Run: headless pygame with SDL's dummy video driver; simulated clock (each Clock.tick advances the game by its frame time, no real sleeping); random seed 0; keys injected as events and as key.get_pressed() state; no mouse input.
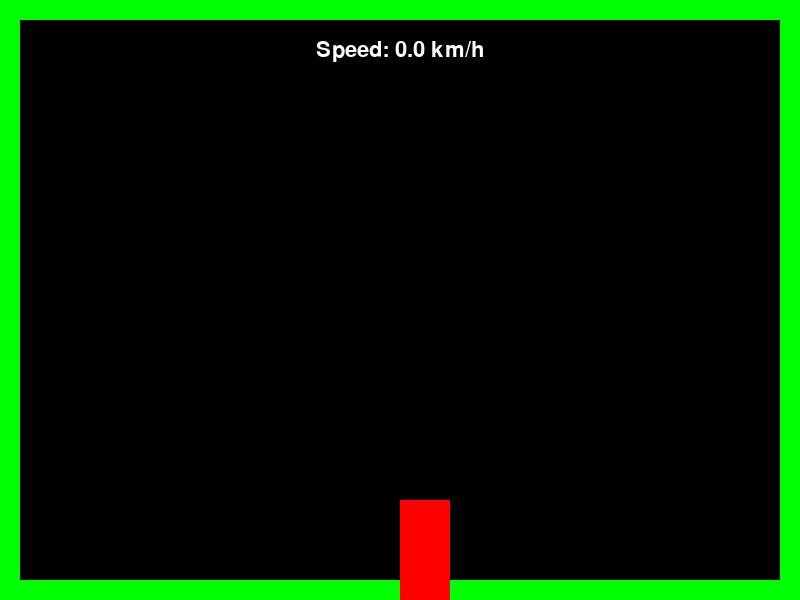
Frame 1 of 4 · flips 1–60 · no input
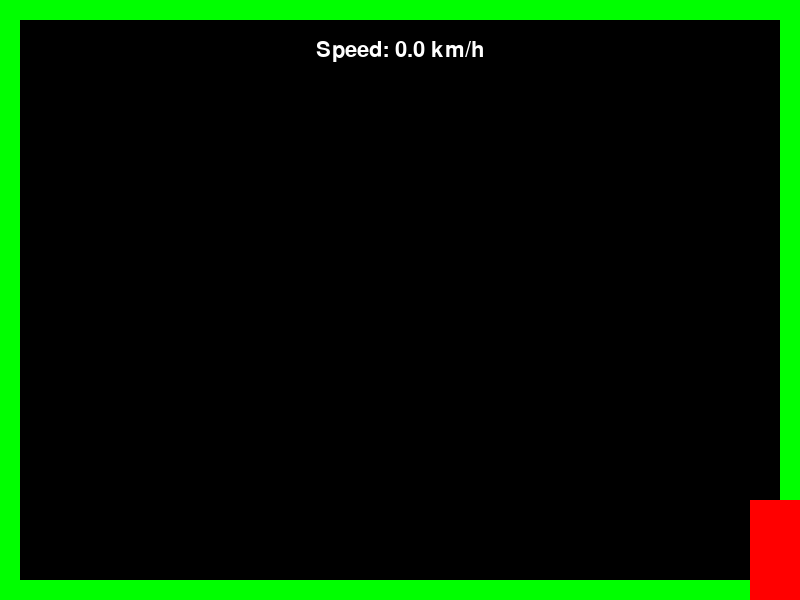
Frame 2 of 4 · flips 61–180 · tapped SPACE, RETURN · held RIGHT (→), D
Frame 3 of 4 · flips 181–300 · held DOWN (↓), S · screen unchanged from frame 2, image omitted
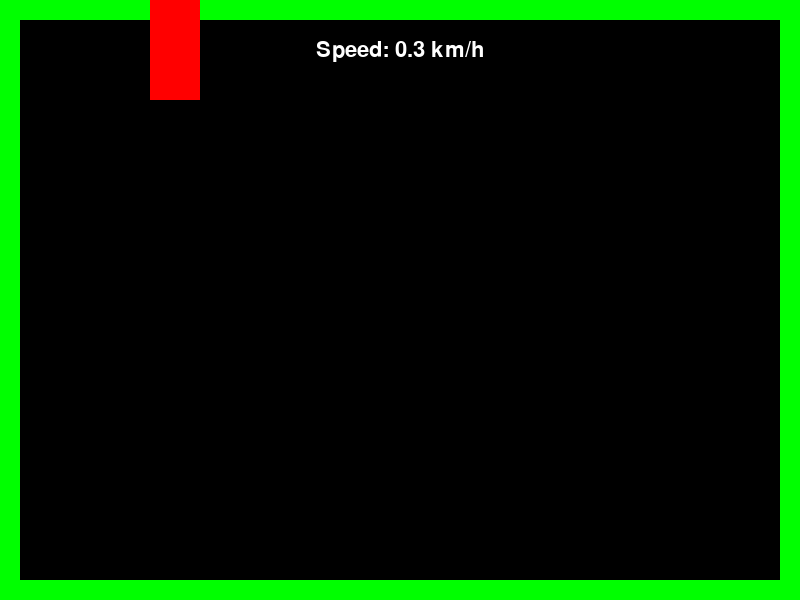
Frame 4 of 4 · flips 301–420 · held LEFT (←), A, UP (↑), W

The pygame program that drew these frames:

import pygame
import sys
import math

pygame.init()

WIDTH, HEIGHT = 800, 600
FPS = 60
CAR_WIDTH, CAR_HEIGHT = 50, 100
CAR_COLOR = (255, 0, 0)
CAR_SPEED = 5
TRACK_COLOR = (0, 255, 0)
TRACK_WIDTH = 20
FONT_SIZE = 32

screen = pygame.display.set_mode((WIDTH, HEIGHT))
clock = pygame.time.Clock()
font = pygame.font.Font(None, FONT_SIZE)

def create_track(screen):
    track_surface = pygame.Surface((WIDTH, HEIGHT))
    track_surface.fill((0, 0, 0))
    pygame.draw.rect(track_surface, TRACK_COLOR, (0, 0, WIDTH, TRACK_WIDTH))
    pygame.draw.rect(track_surface, TRACK_COLOR, (0, HEIGHT - TRACK_WIDTH, WIDTH, TRACK_WIDTH))
    pygame.draw.rect(track_surface, TRACK_COLOR, (0, 0, TRACK_WIDTH, HEIGHT))
    pygame.draw.rect(track_surface, TRACK_COLOR, (WIDTH - TRACK_WIDTH, 0, TRACK_WIDTH, HEIGHT))
    screen.blit(track_surface, (0, 0))

car_rect = pygame.Rect(WIDTH / 2, HEIGHT - CAR_HEIGHT, CAR_WIDTH, CAR_HEIGHT)
previous_position = car_rect.x, car_rect.y

running = True
while running:
    clock.tick(FPS)
    for event in pygame.event.get():
        if event.type == pygame.QUIT:
            running = False

    keys = pygame.key.get_pressed()
    if keys[pygame.K_LEFT]:
        car_rect.x -= CAR_SPEED
    if keys[pygame.K_RIGHT]:
        car_rect.x += CAR_SPEED
    if keys[pygame.K_UP]:
        car_rect.y -= CAR_SPEED
    if keys[pygame.K_DOWN]:
        car_rect.y += CAR_SPEED

    if car_rect.x < 0:
        car_rect.x = 0
    if car_rect.x + CAR_WIDTH > WIDTH:
        car_rect.x = WIDTH - CAR_WIDTH
    if car_rect.y < 0:
        car_rect.y = 0
    if car_rect.y + CAR_HEIGHT > HEIGHT:
        car_rect.y = HEIGHT - CAR_HEIGHT

    distance = math.sqrt((car_rect.x - previous_position[0]) ** 2 + (car_rect.y - previous_position[1]) ** 2)
    speed_mps = distance / FPS
    speed_kmh = speed_mps * 3.6
    speed_text = font.render(f"Speed: {round(speed_kmh, 1)} km/h", True, (255, 255, 255))
    speed_rect = speed_text.get_rect(center=(WIDTH / 2, 50))

    screen.fill((0, 0, 0))
    create_track(screen)
    pygame.draw.rect(screen, CAR_COLOR, car_rect)
    screen.blit(speed_text, speed_rect)
    pygame.display.flip()

    previous_position = car_rect.x, car_rect.y

pygame.quit()
sys.exit()
